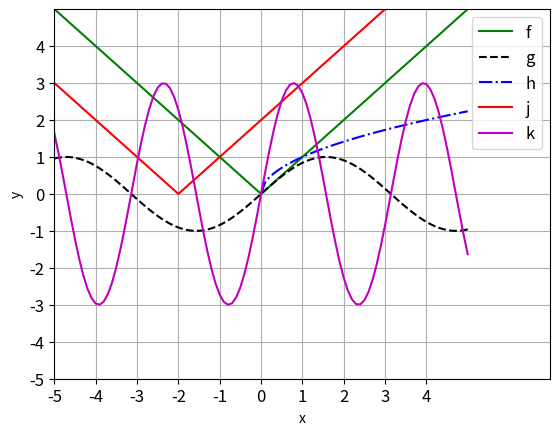

Here is the Python script that generated this plot:
import math
import matplotlib.pyplot as plt


def f(x):
    return abs(x)


def g(x):
    return math.sin(x)


def h(x):
    return math.sqrt(x)


def j(x):
    return f(x+2)


def k(x):
    return 3*g(2*x)


def tab(fonction, depart, arrive, pas):
    x = []
    y = []
    while depart <= arrive:
        x.append(depart)
        y.append(fonction(depart))
        depart += pas
    return x, y


plt.plot(tab(f, -5, 5, 0.1)[0], tab(f, -5, 5, 0.1)[1], "g-", label="f")
plt.plot(tab(g, -5, 5, 0.1)[0], tab(g, -5, 5, 0.1)[1], "k--", label="g")
plt.plot(tab(h, 0, 5, 0.1)[0], tab(h, 0, 5, 0.1)[1], "b-.", label="h")
plt.plot(tab(j, -5, 5, 0.1)[0], tab(j, -5, 5, 0.1)[1], "r-", label="j")
plt.plot(tab(k, -5, 5, 0.1)[0], tab(k, -5, 5, 0.1)[1], "m-", label="k")

plt.axis([-5, 7, -4, 5])
plt.xlabel("x")
plt.ylabel("y")
plt.legend(fontsize=12)
plt.grid(True)
plt.xticks(range(-5, 5, 1), fontsize=12)
plt.yticks(range(-5, 5, 1), fontsize=12)
plt.show()
